Run: headless pygame with SDL's dummy video driver; simulated clock (each Clock.tick advances the game by its frame time, no real sleeping); random seed 0; keys injected as events and as key.get_pressed() state; mouse plan: one left click at the window centre at the start of phase 2, then a move to the lower-right quarter at the start of phase 3.
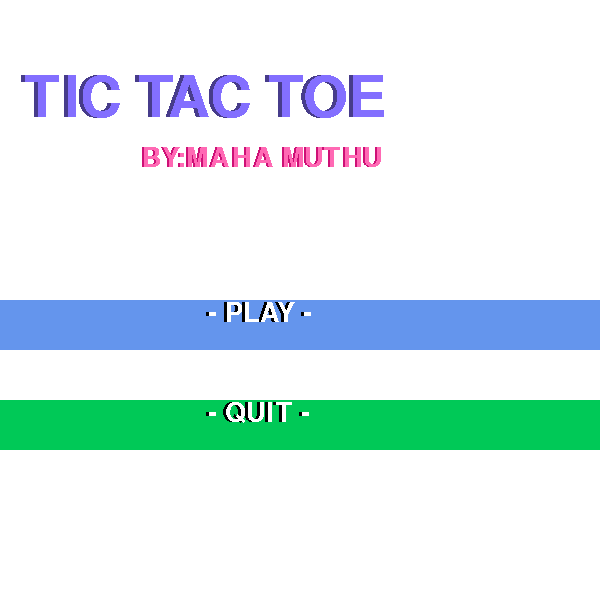
Frame 1 of 4 · flips 1–60 · no input
Frame 2 of 4 · flips 61–180 · clicked the window centre · tapped SPACE, RETURN · held RIGHT (→), D · screen unchanged from frame 1, image omitted
Frame 3 of 4 · flips 181–300 · moved the mouse to the lower-right quarter · held DOWN (↓), S · screen unchanged from frame 2, image omitted
Frame 4 of 4 · flips 301–420 · held LEFT (←), A, UP (↑), W · screen unchanged from frame 3, image omitted

The pygame program that drew these frames:

import pygame
from pygame.locals import *
pygame.init()
screen = pygame.display.set_mode((600,600))
pygame.display.set_caption("TIC.TAC.TOE MENU")
def show_text(msg,x,y,color,n):
    fontobj= pygame.font.SysFont("courier",n)
    msgobj = fontobj.render(msg,False,color)
    screen.blit(msgobj,(x,y))    
while True:
    screen.fill((255,255,255))
    show_text(('TIC TAC TOE'),20,70,(71,60,139),85)
    show_text(('TIC TAC TOE'),24,70,(131,111,255),85)
    show_text(('BY:MAHA MUTHU'),140,145,(205,16,118),40)
    show_text(('BY:MAHA MUTHU'),142,145,(255,105,180),40)

    pygame.draw.rect(screen, (100,149,237), (0, 300, 600, 50), 0)
    pygame.draw.rect(screen, (0,201,87), (0, 400, 600, 50), 0)
    show_text(('- PLAY -'),205,300,(0,0,0),40)
    show_text(('- PLAY -'),208,300,(255,255,255),40)
    show_text(('- QUIT -'),205,400,(0,0,0),40)
    show_text(('- QUIT -'),208,400,(255,255,255),40)
    pygame.display.update()
    for event in pygame.event.get():
        if event.type == QUIT:
            pygame.quit()
            exit()
        elif event.type == pygame.MOUSEBUTTONDOWN and event.button == 1:
            a,b=event.pos
            if 0<a<600 and 300<b<350:
                import pygame
                import time
                from pygame.locals import *
                pygame.init()
                screen = pygame.display.set_mode((600,600))
                pygame.display.set_caption("TIC TAC TOE")
                a=-200
                b=-200
                n="x"
                z=0
                pygame.draw.rect(screen, (255,255,255) , (0,0,600,600), 0)
                pygame.draw.line(screen, (0,0,0), (200,0), (200,600), 5)
                pygame.draw.line(screen, (0,0,0), (400,0), (400,600), 5)
                pygame.draw.line(screen, (0,0,0), (0,200), (600,200), 5)
                pygame.draw.line(screen, (0,0,0), (0,400), (600,400), 5)
                WINNER=False
                win = {"1":"-",  "2":"-",   "3":"-",   "4":"-",  "5":"-",  "6":"-",  "7":"-",  "8":"-",  "9":"-"}
                def drawo(x,y):
                    pygame.draw.circle(screen,(255,128,0), (x,y), 80, 10)
                def drawx(x,y):
                    pygame.draw.line(screen, (255,20,147), (x, y), (x+150, y+150), 10)
                    pygame.draw.line(screen, (255,20,147), (x+150, y), (x, y+150), 10)
                def xwinner():
                    if win["1"]==win["2"]==win["3"]=='x' or win["4"]==win["5"]==win["6"]=='x' or win["7"]==win["8"]==win["9"]=='x' or win["1"]==win["4"]==win["7"]=='x' or win["2"]==win["5"]==win["8"]=='x' or win["3"]==win["6"]==win["9"]=='x' or win["1"]==win["5"]==win["9"]=='x' or win["3"]==win["5"]==win["7"]=='x':
                        print('X Player is the winner')
                        show_text(('PLAYER X IS THE WINNER!'),35,280,(0,0,255))
                def owinner():
                    if win["1"]==win["2"]==win["3"]=='o' or win["4"]==win["5"]==win["6"]=='o' or win["7"]==win["8"]==win["9"]=='o' or win["1"]==win["4"]==win["7"]=='o' or win["2"]==win["5"]==win["8"]=='o' or win["3"]==win["6"]==win["9"]=='o' or win["1"]==win["5"]==win["9"]=='o' or win["3"]==win["5"]==win["7"]=='o':
                        print('O Player is the winner')
                        show_text(('PLAYER O IS THE WINNER!'),35,280,(0,0,255))
                def tie(win):
                    if (win["1"]!='-' and win["2"]!='-' and win["3"]!='-' and
                        win["4"]!='-' and win["5"]!='-' and win["6"]!='-' and
                        win["7"]!='-' and win["8"]!='-' and win["9"]!='-'):
                            print('Game is a tie')
                            show_text(('GAME IS A TIE'),100,280,(0,0,255))
                def show_text(msg,x,y,color):
                    fontobj= pygame.font.SysFont("arial",50)
                    msgobj = fontobj.render(msg,False,color)
                    screen.blit(msgobj,(x,y))
                player=0
                while True:
                    for event in pygame.event.get():  
                        if event.type == QUIT:
                            pygame.quit()
                            exit()
                        elif event.type == pygame.MOUSEBUTTONDOWN and event.button == 1:
                            player=player+1
                            x,y=event.pos
                            if 0<x<200 and 0<y<200:
                                if win["1"]== "-":
                                    if n=="x": 
                                        a=25
                                        b=25
                                        drawx(a,b)
                                        win["1"]="x"
                                        n="o"
                                    elif n=="o":
                                        a=100
                                        b=100
                                        drawo(a,b)
                                        win["1"]="o"
                                        n="x"
                                else:
                                    print('spot is already taken, choose another spot')
                            if 200<x<400 and 0<y<200:
                                if win["2"]== "-":
                                    if n=="x": 
                                        a=225
                                        b=25
                                        drawx(a,b)
                                        win["2"]="x"
                                        n="o"
                                    elif n=="o":
                                        a=300
                                        b=100
                                        drawo(a,b)
                                        win["2"]="o"
                                        n="x"
                                else:
                                    print('spot is already taken, choose another spot')
                            if 400<x<600 and 0<y<200:
                                if win["3"]== "-":
                                    if n=="x": 
                                        a=425
                                        b=25
                                        drawx(a,b)
                                        win["3"]="x"
                                        n="o"
                                    elif n=="o":
                                        a=500
                                        b=100
                                        drawo(a,b)
                                        win["3"]="o"
                                        n="x"
                                else:
                                    print('spot is already taken, choose another spot')
                            if 0<x<200 and 200<y<400:
                                if win["4"]== "-":
                                    if n=="x": 
                                        a=25
                                        b=225
                                        drawx(a,b)
                                        win["4"]="x"
                                        n="o"
                                    elif n=="o":
                                        a=100
                                        b=300
                                        drawo(a,b)
                                        win["4"]="o"
                                        n="x"
                                else:
                                    print('spot is already taken, choose another spot')
                            if 200<x<400 and 200<y<400:
                                if win["5"]== "-":
                                    if n=="x": 
                                        a=225
                                        b=225
                                        drawx(a,b)
                                        win["5"]="x"
                                        n="o"
                                    elif n=="o":
                                        a=300
                                        b=300
                                        drawo(a,b)
                                        win["5"]="o"
                                        n="x"
                                else:
                                    print('spot is already taken, choose another spot')
                            if 400<x<600 and 200<y<400:
                                if win["6"]== "-":
                                    if n=="x": 
                                        a=425
                                        b=225
                                        drawx(a,b)
                                        win["6"]="x"
                                        n="o"
                                    elif n=="o":
                                        a=500
                                        b=300
                                        drawo(a,b)
                                        win["6"]="o"
                                        n="x"
                                else:
                                    print('spot is already taken, choose another spot')
                            if 0<x<200 and 400<y<600:
                                if win["7"]== "-":
                                    if n=="x": 
                                        a=25
                                        b=425
                                        drawx(a,b)
                                        win["7"]="x"
                                        n="o"
                                    elif n=="o":
                                        a=100
                                        b=500
                                        drawo(a,b)
                                        win["7"]="o"
                                        n="x"
                                else:
                                    print('spot is already taken, choose another spot')
                            if 200<x<400 and 400<y<600:
                                if win["8"]== "-":
                                    if n=="x": 
                                        a=225
                                        b=425
                                        drawx(a,b)
                                        win["8"]="x"
                                        n="o"
                                    elif n=="o":
                                        a=300
                                        b=500
                                        drawo(a,b)
                                        win["8"]="o"
                                        n="x"
                                else:
                                    print('spot is already taken, choose another spot')
                            if 400<x<600 and 400<y<600:
                                if win["9"]== "-":
                                    if n=="x": 
                                        a=425
                                        b=425
                                        drawx(a,b)
                                        win["9"]="x"
                                        n="o"
                                    elif n=="o":
                                        a=500
                                        b=500
                                        drawo(a,b)
                                        win["9"]="o"
                                        n="x"
                                else:
                                    print('spot is already taken, choose another spot')
                            if player%2!=0:
                                xwinner()
                                tie(win)
                                break
                            if player%2==0:
                                owinner()
                                tie(win)
                                break
                                       
                    pygame.display.update()

            if 0<a<600 and 400<b<450:
                pygame.quit()
                exit()
                
            
